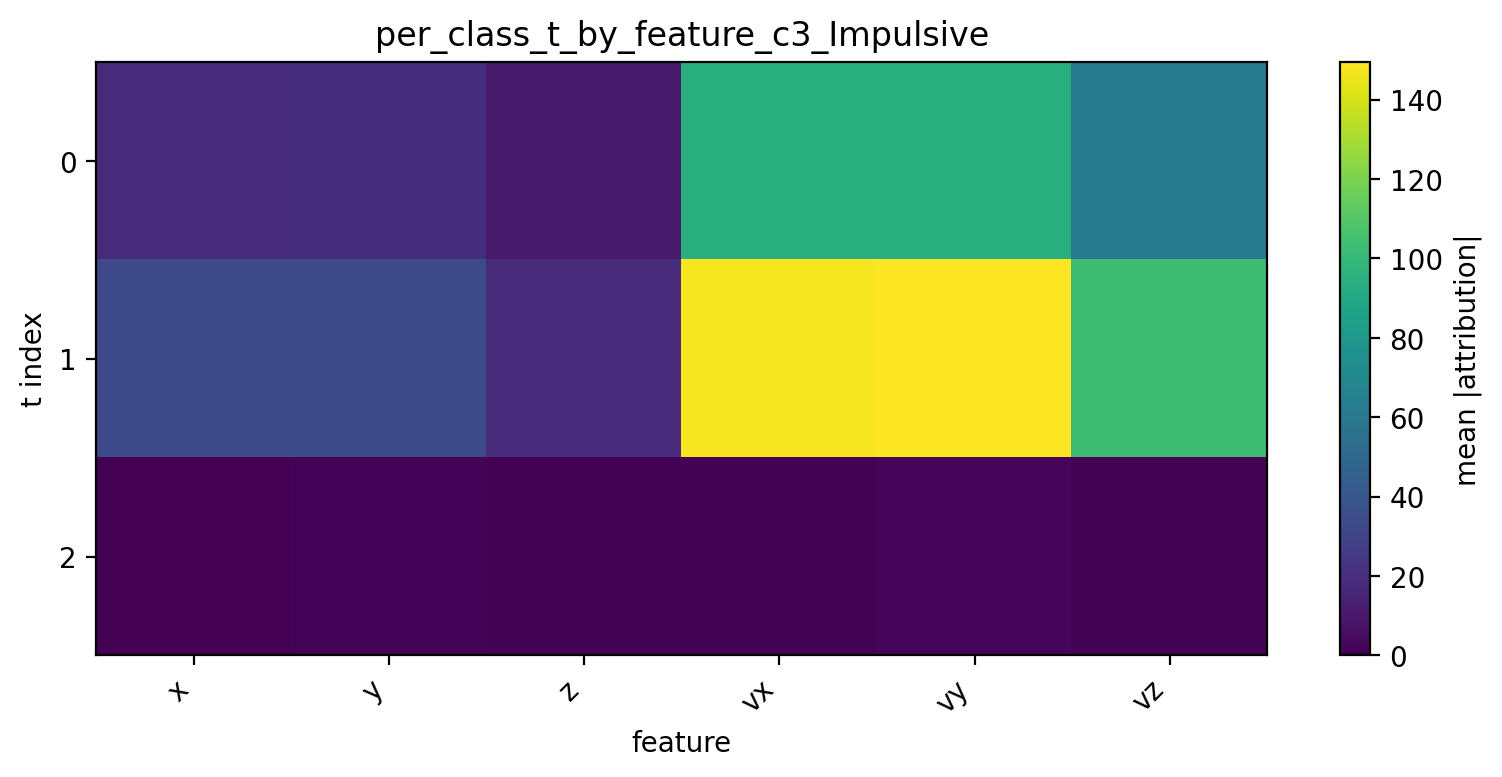

Values plotted in this chart, from the file beside it:
t, x, y, z, vx, vy, vz
0, 18.27, 19.82, 10.74, 94.44, 94.37, 62.32
1, 32.84, 33.76, 18.29, 147.4, 149.5, 103.3
2, 0.4267, 1.374, 0.8459, 0.9556, 1.853, 0.9868
